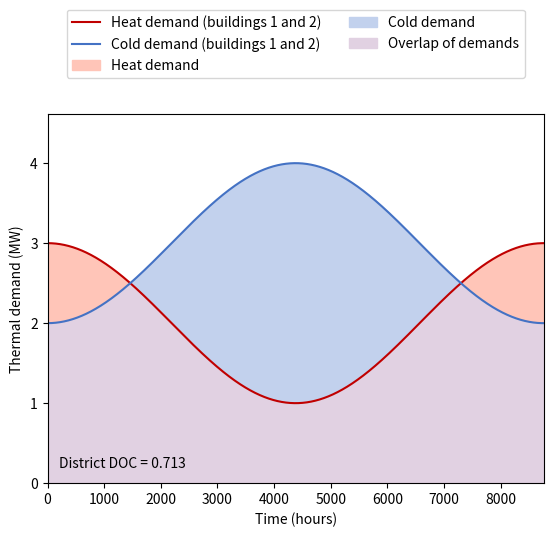

Here is the Python script that generated this plot:
# -*- coding: utf-8 -*-

"""

Demand Overlap Coefficient (DOC) as presented in

[redacted]
Quantifying Demand Balancing in Bidirectional Low Temperature Networks,
Energy and Buildings, 224, 110245, 2020.

DOI: 10.1016/j.enbuild.2020.110245

"""

import numpy as np
import matplotlib.pyplot as plt


def calc_DOC(heat_dem, cool_dem):
    """Function to calculate DOC for time series.

    This function calculates the DOC for heating and cooling time series. It returns the
    DOC according to Eq. (). The calculated DOC can be used to determine:

      - District DOC                   in Eq. (6)
      - BES DOC for single building    in Eq. (10)

    Input parameters heat_dem and cool_dem need to have the same dimensions.

    Parameters
    ----------
    heat_dem : array_like
        Numpy array with heating demand time series in same resolution as cool_dem.
    cool_dem : array_like
        Numpy array with cooling demand time series in same resolution as cool_dem.

    Returns
    -------
    float
        DOC for given time series.
    """

    t_steps = range(len(heat_dem))  # Number of time steps

    counter = sum((2 * np.min([heat_dem[k], cool_dem[k]])) for k in t_steps)
    denominator = sum((heat_dem[k] + cool_dem[k]) for k in t_steps)

    return counter / denominator


def calc_mean_BES_DOC(heat_dem_list, cool_dem_list):
    """Function to calculate DOC for an arbitrary number of buildings.

    This function calculates the mean DOC for a number of buildingsas defined in Eq.
    (11). Input parameters heat_dem_list and cool_dem_list need to have the same
    dimensions. In addition, the containing time series need to have the same
    dimensions.

    Parameters
    ----------
    heat_dem_list : list
        List with array_like demand time series for heating.
    cool_dem_list : list
        List with array_like demand time series for cooling.

    Returns
    -------
    float
        mean DOC for given time series as defined in Eq. (11).
    """

    t_steps = range(len(heat_dem_list[0]))  # Number of time steps
    bldgs = range(len(heat_dem_list))  # Number of buildings

    counter = 2 * sum(
        sum(np.min([heat_dem_list[b][t], cool_dem_list[b][t]], 0) for b in bldgs)
        for t in t_steps
    )

    denominator = sum(
        sum(heat_dem_list[b][t] for b in bldgs)
        + sum(cool_dem_list[b][t] for b in bldgs)
        for t in t_steps
    )

    return counter / denominator


def calc_Network_DOC(heat_dem_list, cool_dem_list):
    """Function to calculate DOC for thermal network.

    This function calculates the network DOC for a number of connected buildings as
    defined in Eq. (15). Input parameters heat_dem_list and cool_dem_list need to have
    the same dimensions. In addition, the containing time series need to have the same
    dimensions.

    Parameters
    ----------
    heat_dem_list : list
        List with array_like demand time series for heating.
    cool_dem_list : list
        List with array_like demand time series for cooling.

    Returns
    -------
    float
        Network DOC for given time series as defined in Eq. (15).
    """

    t_steps = range(len(heat_dem_list[0]))  # Number of time steps
    bldgs = range(len(heat_dem_list))  # Number of buildings

    counter = 2 * sum(
        np.min(
            [
                sum(heat_dem_list[b][t] for b in bldgs),
                sum(cool_dem_list[b][t] for b in bldgs),
            ],
            0,
        )
        for t in t_steps
    )

    denominator = sum(
        sum(heat_dem_list[b][t] for b in bldgs)
        + sum(cool_dem_list[b][t] for b in bldgs)
        for t in t_steps
    )

    return counter / denominator


if __name__ == "__main__":

    # CREATE EXEMPLARY DEMAND TIME SERIES

    # Time steps
    time = np.linspace(0, 8759, 8760)

    # Building 1: heat/cold demand (sine curve)
    heat_demand_bldg_1 = 1 * (np.sin(time / 8760 * 2 * np.pi + np.pi / 2) + 1)
    cold_demand_bldg_1 = 1 * (np.sin(time / 8760 * 2 * np.pi - np.pi / 2) + 1)

    # Building 2: heat/cold demand (constand demand)
    heat_demand_bldg_2 = 1 * np.ones(8760)
    cold_demand_bldg_2 = 2 * np.ones(8760)

    # DISTRICT DOC

    # For calculating the District DOC, sum time series of all buildings
    sum_heat_demand = heat_demand_bldg_1 + heat_demand_bldg_2
    sum_cool_demand = cold_demand_bldg_1 + cold_demand_bldg_2

    # Calculate DOC
    DOC_district = calc_DOC(sum_heat_demand, sum_cool_demand)  # Eq. (6)
    print("District DOC is " + str(round(DOC_district, 3)) + ".")

    # BUILDING ENERGY SYSTEM DOC (DOC for individual buildings)

    # Assume COPs for heat pumps and chillers
    COP_HP = 4
    COP_CC = 5

    # Building 1
    heat_demand_BES_1 = heat_demand_bldg_1 * (1 - 1 / COP_HP)  # Eq. (7)
    cold_demand_BES_1 = cold_demand_bldg_1 * (1 + 1 / COP_CC)  # Eq. (8)
    DOC_BES_1 = calc_DOC(heat_demand_BES_1, cold_demand_BES_1)  # Eq. (10)
    print("DOC BES of building 1 is " + str(round(DOC_BES_1, 3)) + ".")

    # Building 2
    heat_demand_BES_2 = heat_demand_bldg_2 * (1 - 1 / COP_HP)  # Eq. (7)
    cold_demand_BES_2 = cold_demand_bldg_2 * (1 + 1 / COP_CC)  # Eq. (8)
    DOC_BES_2 = calc_DOC(heat_demand_BES_2, cold_demand_BES_2)  # Eq. (10)
    print("DOC BES of building 2 is " + str(round(DOC_BES_2, 3)) + ".")

    # Mean BES DOC
    # Collect time series of all buildings in list
    heat_dem_list = [heat_demand_BES_1, heat_demand_BES_2]
    cool_dem_list = [cold_demand_BES_1, cold_demand_BES_2]

    # Calculate Network DOC
    mean_BES_DOC = calc_mean_BES_DOC(heat_dem_list, cool_dem_list)  # Eq. (11)
    print("Mean BES DOC is " + str(round(mean_BES_DOC, 3)) + ".")

    # NETWORK DOC (indicates balancing potential between buildings)

    # Calculate net heat/cold demand
    # Building 1
    bal_1 = np.min([heat_demand_BES_1, cold_demand_BES_1], 0)  # Eq. (9)
    heat_net_demand_1 = heat_demand_BES_1 - bal_1  # Eq. (13)
    cold_net_demand_1 = cold_demand_BES_1 - bal_1  # Eq. (14)

    # Building 2
    bal_2 = np.min([heat_demand_BES_2, cold_demand_BES_2], 0)  # Eq. (9)
    heat_net_demand_2 = heat_demand_BES_2 - bal_2  # Eq. (13)
    cold_net_demand_2 = cold_demand_BES_2 - bal_2  # Eq. (14)

    # Collect time series of all buildings in list
    heat_dem_list = [heat_net_demand_1, heat_net_demand_2]
    cool_dem_list = [cold_net_demand_1, cold_net_demand_2]

    # Calculate Network DOC
    Network_DOC = calc_Network_DOC(heat_dem_list, cool_dem_list)  # Eq. (15)
    print("Network DOC is " + str(round(Network_DOC, 3)) + ".")

    # VISUALIZE OVERLAP OF DEMANDS

    # Create new figure
    fig = plt.figure()
    ax = fig.add_subplot(1, 1, 1, ylabel="Thermal demand (MW)", xlabel="Time (hours)")

    # Plot demand profiles
    ax.plot(sum_heat_demand, color=("#c00000"), label="Heat demand (buildings 1 and 2)")
    ax.plot(sum_cool_demand, color=("#4472c4"), label="Cold demand (buildings 1 and 2)")

    # Color areas under profiles
    ax.fill_between(time, 0, sum_heat_demand, color=("#ffc5b8"), label="Heat demand")
    ax.fill_between(time, 0, sum_cool_demand, color=("#c2d1ed"), label="Cold demand")

    # Calculate balanced demands (overlapping area)
    balanced_demands = np.min(np.array([sum_heat_demand, sum_cool_demand]), 0)

    # Color overlapping area
    ax.fill_between(
        time, 0, balanced_demands, color=("#e1d1e2"), label="Overlap of demands"
    )

    # Set axis
    ax.set_ylim(bottom=0, top=ax.get_ylim()[1] * 1.1)
    ax.set_xlim(left=0, right=8760)

    # Set legend and DOC label
    ax.legend(loc="upper center", bbox_to_anchor=(0.5, 1.3), ncol=2)
    ax.text(200, 0.2, "District DOC = " + str(round(DOC_district, 3)))

    # Save figure
    fig.savefig(
        fname="DOC_visualization.png",
        dpi=200,
        format="png",
        bbox_inches="tight",
        pad_inches=0.1,
    )
